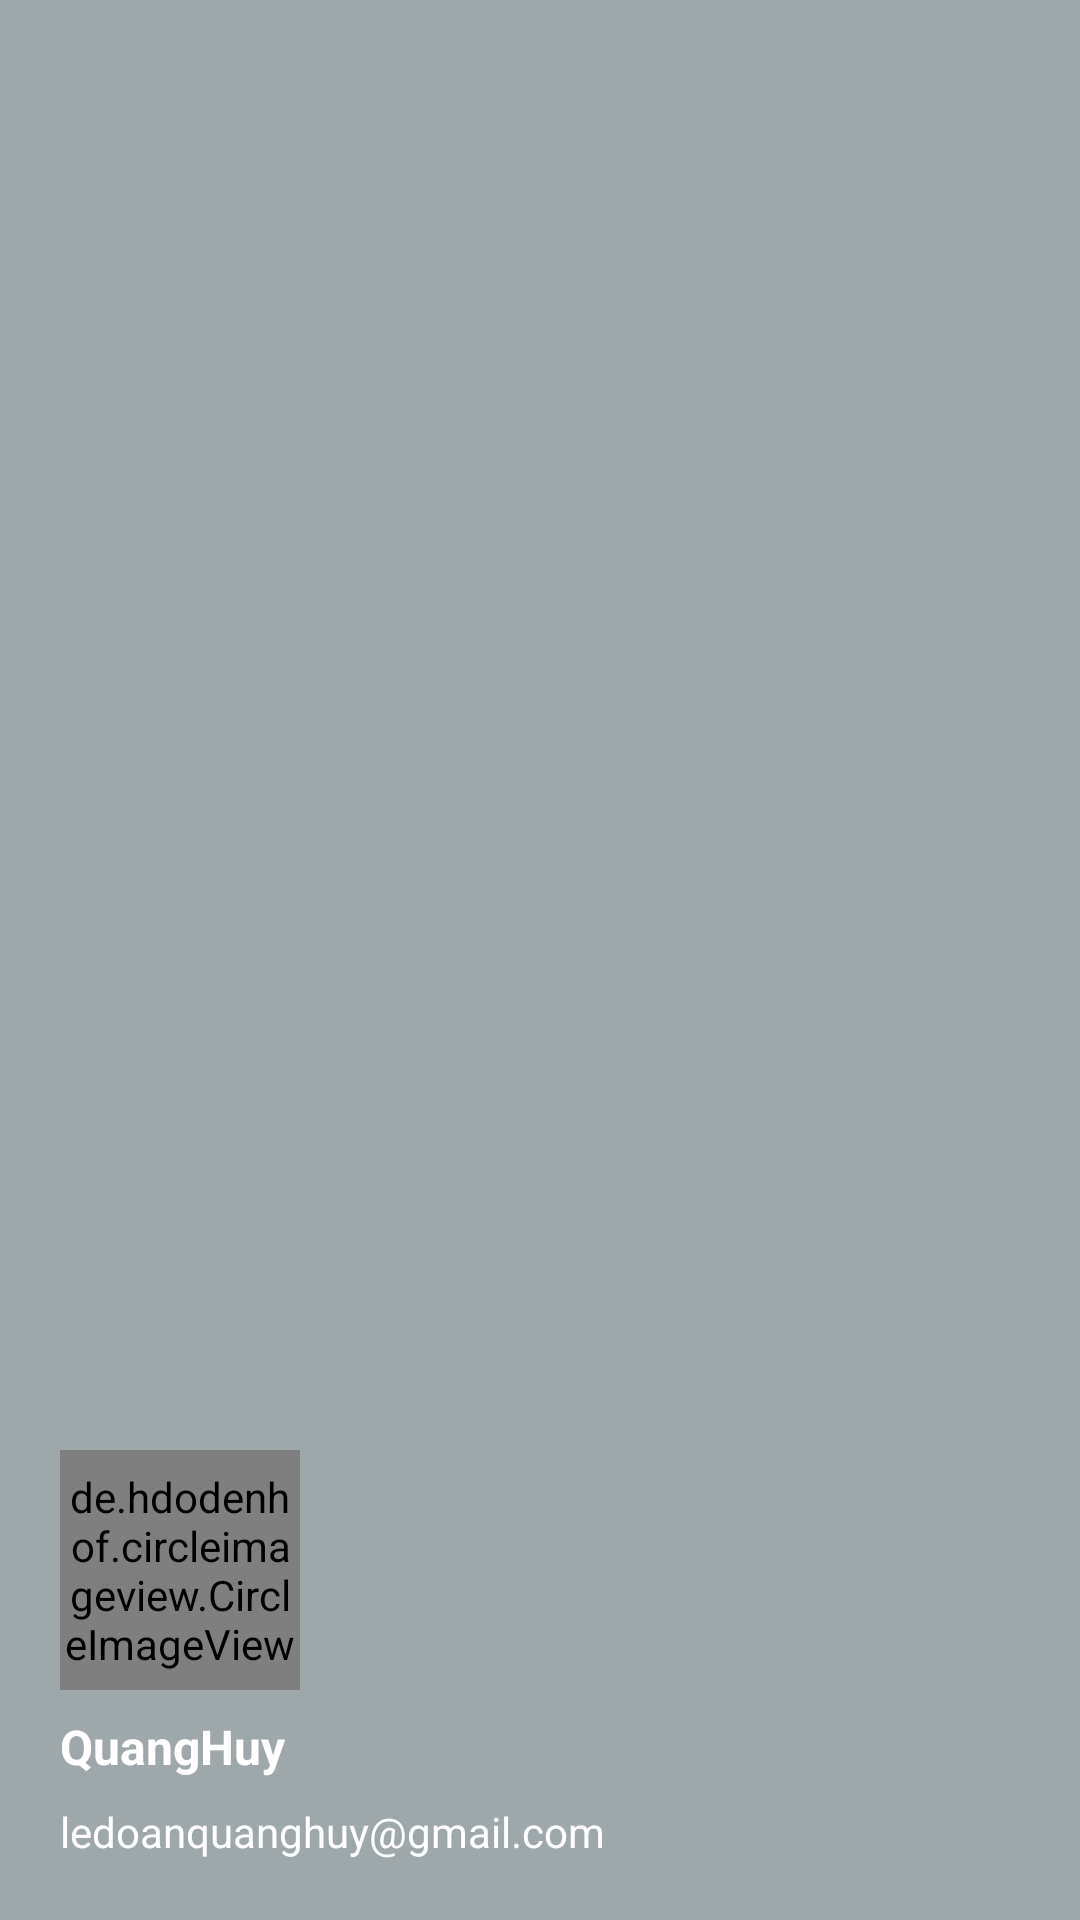

Here is an Android app screen rendered from its layout file. Give the layout XML and the strings, colors and styles it references.
<!-- AndroidManifest.xml: application theme Theme.CustomNavigation -->
<!-- res/layout/layout_header_nav.xml -->
<?xml version="1.0" encoding="utf-8"?>
<LinearLayout xmlns:android="http://schemas.android.com/apk/res/android"
    android:layout_width="match_parent"
    android:layout_height="180dp"
    android:orientation="vertical"
    android:padding="20dp"
    android:backgroundTint="@color/dark"
    android:gravity="bottom"
    android:background="@color/purple_500">

    <de.hdodenhof.circleimageview.CircleImageView
        android:id="@+id/img_avatar"
        android:layout_width="80dp"
        android:layout_height="80dp"
        android:src="@drawable/ic_avartar_default"/>

    <TextView
        android:id="@+id/tv_name"
        android:layout_width="wrap_content"
        android:layout_height="wrap_content"
        android:textSize="16sp"
        android:textStyle="bold"
        android:text="QuangHuy"
        android:textColor="@color/white"
        android:layout_marginTop="8dp"/>

    <TextView
        android:id="@+id/tv_email"
        android:layout_width="wrap_content"
        android:layout_height="wrap_content"
        android:layout_marginTop="8dp"
        android:text="ledoanquanghuy@gmail.com"
        android:textColor="@color/white"
        android:textSize="14sp" />

</LinearLayout>
<!-- resources referenced by this layout -->
<resources>
  <color name="dark">#9ea7aa</color>
  <color name="purple_500">#FF6200EE</color>
  <color name="white">#FFFFFFFF</color>
  <style name="Theme.CustomNavigation" parent="Theme.MaterialComponents.DayNight.NoActionBar">
          
          <item name="colorPrimary">@color/black</item>
          <item name="colorPrimaryVariant">#102027</item>
          <item name="colorOnPrimary">@color/black</item>
          
          <item name="colorSecondary">@color/teal_200</item>
          <item name="colorSecondaryVariant">@color/teal_700</item>
          <item name="colorOnSecondary">@color/black</item>
          
          <item name="android:statusBarColor" tools:targetApi="l">?attr/colorPrimaryVariant</item>
          
      </style>
  <color name="black">#FF000000</color>
  <color name="teal_200">#FF03DAC5</color>
  <color name="teal_700">#FF018786</color>
</resources>
